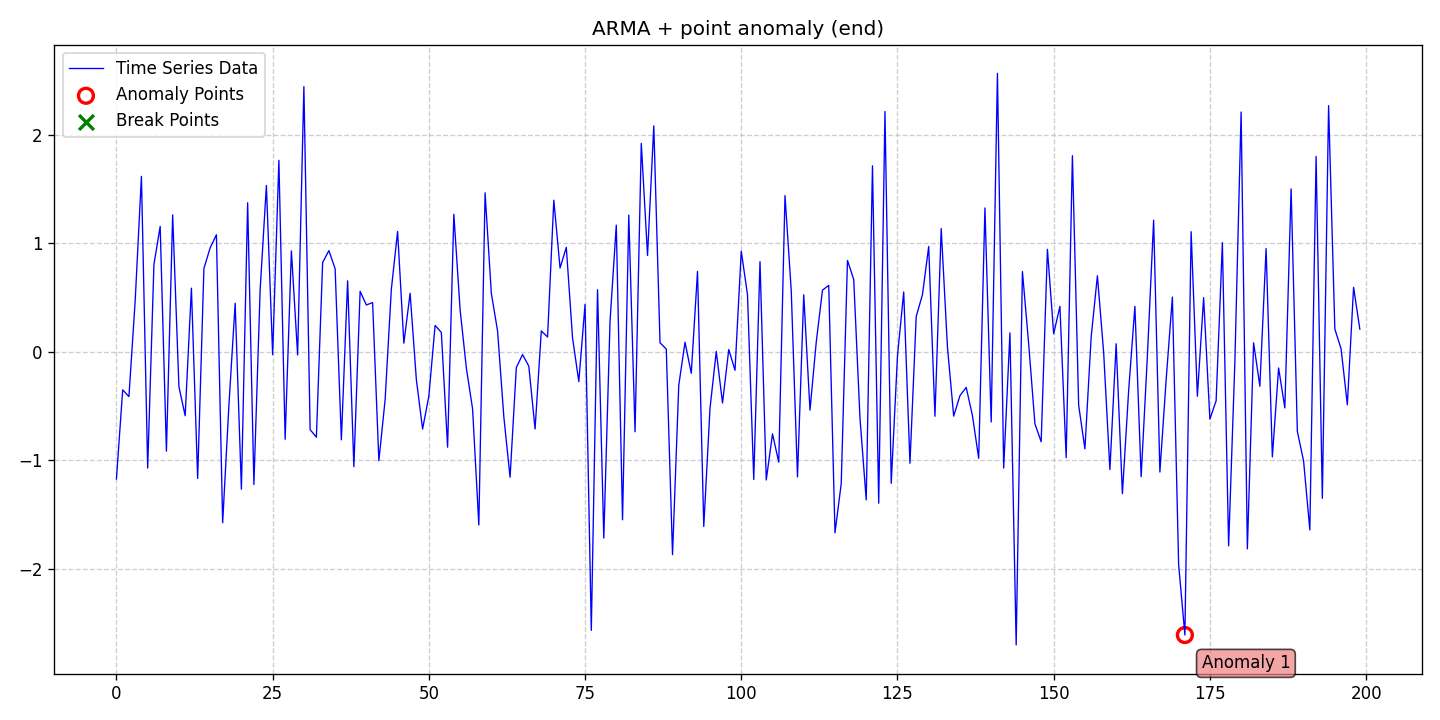

The data file committed next to this chart (first rows):
date, data, stationary, det_lin_up, det_lin_down, det_quad, det_cubic, det_exp, det_damped, stoc_trend, volatility, single_seas, multiple_seas, point_anom_single, point_anom_multi, collect_anom, context_anom, mean_shift, var_shift, trend_shift, point_anom_count, point_anom_location, point_anom_point, collect_anom_count
2020-01-01, -1.172, 0, 0, 0, 0, 0, 0, 0, 0, 0, 0, 0, 1, 0, 0, 0, 0, 0, 0, 1, end, [171], 0
2020-01-02, -0.351, 0, 0, 0, 0, 0, 0, 0, 0, 0, 0, 0, 1, 0, 0, 0, 0, 0, 0, 1, end, [171], 0
2020-01-03, -0.4132, 0, 0, 0, 0, 0, 0, 0, 0, 0, 0, 0, 1, 0, 0, 0, 0, 0, 0, 1, end, [171], 0
2020-01-04, 0.4694, 0, 0, 0, 0, 0, 0, 0, 0, 0, 0, 0, 1, 0, 0, 0, 0, 0, 0, 1, end, [171], 0
2020-01-05, 1.616, 0, 0, 0, 0, 0, 0, 0, 0, 0, 0, 0, 1, 0, 0, 0, 0, 0, 0, 1, end, [171], 0
2020-01-06, -1.072, 0, 0, 0, 0, 0, 0, 0, 0, 0, 0, 0, 1, 0, 0, 0, 0, 0, 0, 1, end, [171], 0
2020-01-07, 0.8043, 0, 0, 0, 0, 0, 0, 0, 0, 0, 0, 0, 1, 0, 0, 0, 0, 0, 0, 1, end, [171], 0
2020-01-08, 1.155, 0, 0, 0, 0, 0, 0, 0, 0, 0, 0, 0, 1, 0, 0, 0, 0, 0, 0, 1, end, [171], 0
2020-01-09, -0.9159, 0, 0, 0, 0, 0, 0, 0, 0, 0, 0, 0, 1, 0, 0, 0, 0, 0, 0, 1, end, [171], 0
2020-01-10, 1.261, 0, 0, 0, 0, 0, 0, 0, 0, 0, 0, 0, 1, 0, 0, 0, 0, 0, 0, 1, end, [171], 0
2020-01-11, -0.3221, 0, 0, 0, 0, 0, 0, 0, 0, 0, 0, 0, 1, 0, 0, 0, 0, 0, 0, 1, end, [171], 0
2020-01-12, -0.5894, 0, 0, 0, 0, 0, 0, 0, 0, 0, 0, 0, 1, 0, 0, 0, 0, 0, 0, 1, end, [171], 0
2020-01-13, 0.586, 0, 0, 0, 0, 0, 0, 0, 0, 0, 0, 0, 1, 0, 0, 0, 0, 0, 0, 1, end, [171], 0
2020-01-14, -1.167, 0, 0, 0, 0, 0, 0, 0, 0, 0, 0, 0, 1, 0, 0, 0, 0, 0, 0, 1, end, [171], 0
2020-01-15, 0.7675, 0, 0, 0, 0, 0, 0, 0, 0, 0, 0, 0, 1, 0, 0, 0, 0, 0, 0, 1, end, [171], 0
2020-01-16, 0.9575, 0, 0, 0, 0, 0, 0, 0, 0, 0, 0, 0, 1, 0, 0, 0, 0, 0, 0, 1, end, [171], 0
2020-01-17, 1.078, 0, 0, 0, 0, 0, 0, 0, 0, 0, 0, 0, 1, 0, 0, 0, 0, 0, 0, 1, end, [171], 0
2020-01-18, -1.575, 0, 0, 0, 0, 0, 0, 0, 0, 0, 0, 0, 1, 0, 0, 0, 0, 0, 0, 1, end, [171], 0
2020-01-19, -0.4958, 0, 0, 0, 0, 0, 0, 0, 0, 0, 0, 0, 1, 0, 0, 0, 0, 0, 0, 1, end, [171], 0
2020-01-20, 0.4468, 0, 0, 0, 0, 0, 0, 0, 0, 0, 0, 0, 1, 0, 0, 0, 0, 0, 0, 1, end, [171], 0
2020-01-21, -1.267, 0, 0, 0, 0, 0, 0, 0, 0, 0, 0, 0, 1, 0, 0, 0, 0, 0, 0, 1, end, [171], 0
2020-01-22, 1.373, 0, 0, 0, 0, 0, 0, 0, 0, 0, 0, 0, 1, 0, 0, 0, 0, 0, 0, 1, end, [171], 0
2020-01-23, -1.224, 0, 0, 0, 0, 0, 0, 0, 0, 0, 0, 0, 1, 0, 0, 0, 0, 0, 0, 1, end, [171], 0
2020-01-24, 0.5717, 0, 0, 0, 0, 0, 0, 0, 0, 0, 0, 0, 1, 0, 0, 0, 0, 0, 0, 1, end, [171], 0
2020-01-25, 1.533, 0, 0, 0, 0, 0, 0, 0, 0, 0, 0, 0, 1, 0, 0, 0, 0, 0, 0, 1, end, [171], 0
2020-01-26, -0.0271, 0, 0, 0, 0, 0, 0, 0, 0, 0, 0, 0, 1, 0, 0, 0, 0, 0, 0, 1, end, [171], 0
2020-01-27, 1.764, 0, 0, 0, 0, 0, 0, 0, 0, 0, 0, 0, 1, 0, 0, 0, 0, 0, 0, 1, end, [171], 0
2020-01-28, -0.8064, 0, 0, 0, 0, 0, 0, 0, 0, 0, 0, 0, 1, 0, 0, 0, 0, 0, 0, 1, end, [171], 0
2020-01-29, 0.9298, 0, 0, 0, 0, 0, 0, 0, 0, 0, 0, 0, 1, 0, 0, 0, 0, 0, 0, 1, end, [171], 0
2020-01-30, -0.02988, 0, 0, 0, 0, 0, 0, 0, 0, 0, 0, 0, 1, 0, 0, 0, 0, 0, 0, 1, end, [171], 0
2020-01-31, 2.443, 0, 0, 0, 0, 0, 0, 0, 0, 0, 0, 0, 1, 0, 0, 0, 0, 0, 0, 1, end, [171], 0
2020-02-01, -0.7176, 0, 0, 0, 0, 0, 0, 0, 0, 0, 0, 0, 1, 0, 0, 0, 0, 0, 0, 1, end, [171], 0
2020-02-02, -0.7878, 0, 0, 0, 0, 0, 0, 0, 0, 0, 0, 0, 1, 0, 0, 0, 0, 0, 0, 1, end, [171], 0
2020-02-03, 0.822, 0, 0, 0, 0, 0, 0, 0, 0, 0, 0, 0, 1, 0, 0, 0, 0, 0, 0, 1, end, [171], 0
2020-02-04, 0.9325, 0, 0, 0, 0, 0, 0, 0, 0, 0, 0, 0, 1, 0, 0, 0, 0, 0, 0, 1, end, [171], 0
2020-02-05, 0.7651, 0, 0, 0, 0, 0, 0, 0, 0, 0, 0, 0, 1, 0, 0, 0, 0, 0, 0, 1, end, [171], 0
2020-02-06, -0.8114, 0, 0, 0, 0, 0, 0, 0, 0, 0, 0, 0, 1, 0, 0, 0, 0, 0, 0, 1, end, [171], 0
2020-02-07, 0.6539, 0, 0, 0, 0, 0, 0, 0, 0, 0, 0, 0, 1, 0, 0, 0, 0, 0, 0, 1, end, [171], 0
2020-02-08, -1.059, 0, 0, 0, 0, 0, 0, 0, 0, 0, 0, 0, 1, 0, 0, 0, 0, 0, 0, 1, end, [171], 0
2020-02-09, 0.557, 0, 0, 0, 0, 0, 0, 0, 0, 0, 0, 0, 1, 0, 0, 0, 0, 0, 0, 1, end, [171], 0
2020-02-10, 0.431, 0, 0, 0, 0, 0, 0, 0, 0, 0, 0, 0, 1, 0, 0, 0, 0, 0, 0, 1, end, [171], 0
2020-02-11, 0.4533, 0, 0, 0, 0, 0, 0, 0, 0, 0, 0, 0, 1, 0, 0, 0, 0, 0, 0, 1, end, [171], 0
2020-02-12, -1.005, 0, 0, 0, 0, 0, 0, 0, 0, 0, 0, 0, 1, 0, 0, 0, 0, 0, 0, 1, end, [171], 0
2020-02-13, -0.4431, 0, 0, 0, 0, 0, 0, 0, 0, 0, 0, 0, 1, 0, 0, 0, 0, 0, 0, 1, end, [171], 0
2020-02-14, 0.5774, 0, 0, 0, 0, 0, 0, 0, 0, 0, 0, 0, 1, 0, 0, 0, 0, 0, 0, 1, end, [171], 0
2020-02-15, 1.108, 0, 0, 0, 0, 0, 0, 0, 0, 0, 0, 0, 1, 0, 0, 0, 0, 0, 0, 1, end, [171], 0
2020-02-16, 0.07891, 0, 0, 0, 0, 0, 0, 0, 0, 0, 0, 0, 1, 0, 0, 0, 0, 0, 0, 1, end, [171], 0
2020-02-17, 0.5394, 0, 0, 0, 0, 0, 0, 0, 0, 0, 0, 0, 1, 0, 0, 0, 0, 0, 0, 1, end, [171], 0
2020-02-18, -0.2559, 0, 0, 0, 0, 0, 0, 0, 0, 0, 0, 0, 1, 0, 0, 0, 0, 0, 0, 1, end, [171], 0
2020-02-19, -0.7125, 0, 0, 0, 0, 0, 0, 0, 0, 0, 0, 0, 1, 0, 0, 0, 0, 0, 0, 1, end, [171], 0
2020-02-20, -0.4089, 0, 0, 0, 0, 0, 0, 0, 0, 0, 0, 0, 1, 0, 0, 0, 0, 0, 0, 1, end, [171], 0
2020-02-21, 0.2425, 0, 0, 0, 0, 0, 0, 0, 0, 0, 0, 0, 1, 0, 0, 0, 0, 0, 0, 1, end, [171], 0
2020-02-22, 0.1779, 0, 0, 0, 0, 0, 0, 0, 0, 0, 0, 0, 1, 0, 0, 0, 0, 0, 0, 1, end, [171], 0
2020-02-23, -0.8794, 0, 0, 0, 0, 0, 0, 0, 0, 0, 0, 0, 1, 0, 0, 0, 0, 0, 0, 1, end, [171], 0
2020-02-24, 1.267, 0, 0, 0, 0, 0, 0, 0, 0, 0, 0, 0, 1, 0, 0, 0, 0, 0, 0, 1, end, [171], 0
2020-02-25, 0.3892, 0, 0, 0, 0, 0, 0, 0, 0, 0, 0, 0, 1, 0, 0, 0, 0, 0, 0, 1, end, [171], 0
2020-02-26, -0.1485, 0, 0, 0, 0, 0, 0, 0, 0, 0, 0, 0, 1, 0, 0, 0, 0, 0, 0, 1, end, [171], 0
2020-02-27, -0.5267, 0, 0, 0, 0, 0, 0, 0, 0, 0, 0, 0, 1, 0, 0, 0, 0, 0, 0, 1, end, [171], 0
2020-02-28, -1.596, 0, 0, 0, 0, 0, 0, 0, 0, 0, 0, 0, 1, 0, 0, 0, 0, 0, 0, 1, end, [171], 0
2020-02-29, 1.465, 0, 0, 0, 0, 0, 0, 0, 0, 0, 0, 0, 1, 0, 0, 0, 0, 0, 0, 1, end, [171], 0
... 140 more rows
